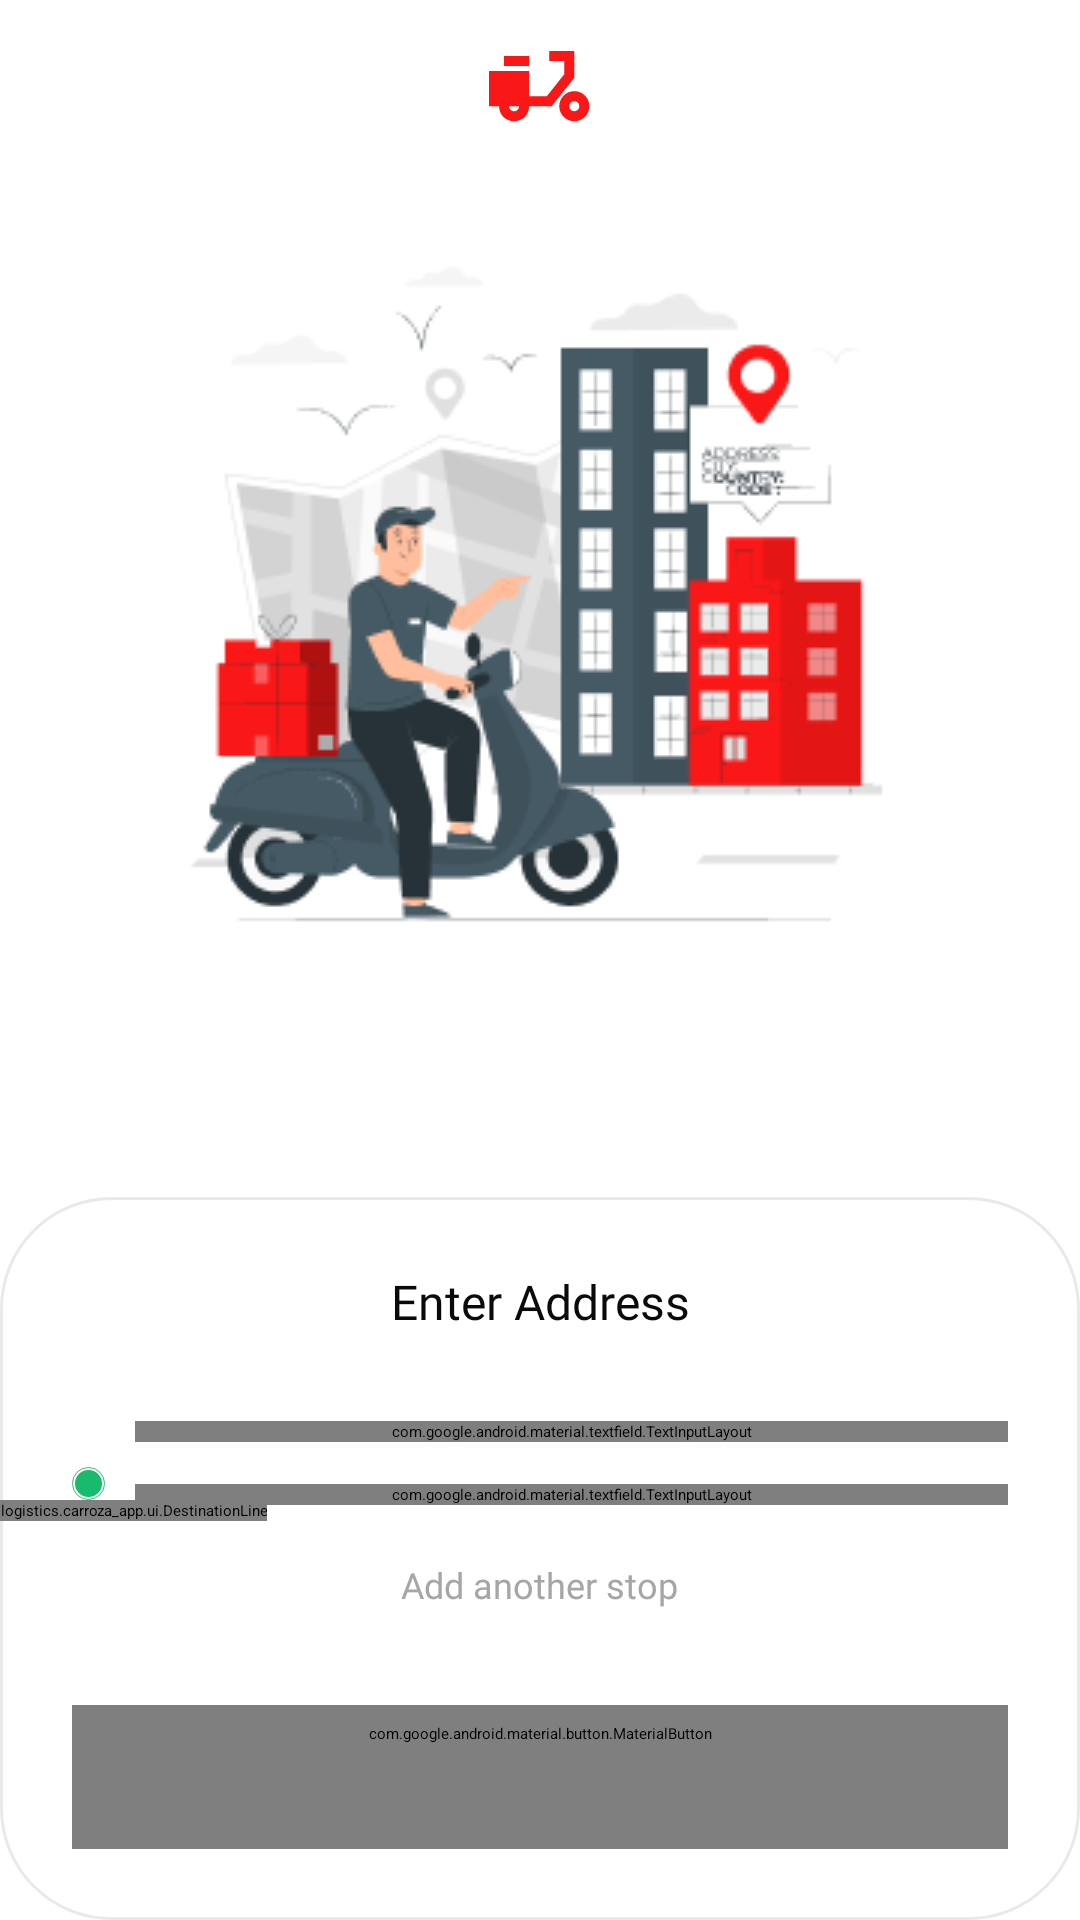

Here is an Android app screen rendered from its layout file. Give the layout XML and the strings, colors and styles it references.
<!-- AndroidManifest.xml: application theme Theme.AppSplash -->
<!-- res/layout/fragment_bike_delivery.xml -->
<?xml version="1.0" encoding="utf-8"?>
<androidx.constraintlayout.widget.ConstraintLayout xmlns:android="http://schemas.android.com/apk/res/android"
    xmlns:tools="http://schemas.android.com/tools"
    android:layout_width="match_parent"
    android:layout_height="match_parent"
    xmlns:app="http://schemas.android.com/apk/res-auto"
    tools:context=".ui.customer.bike.BikeDeliveryFragment">

    <ImageView
        android:id="@+id/imv_ic_qr_bike"
        android:layout_width="wrap_content"
        android:layout_height="wrap_content"
        android:src="@drawable/ic_red_qr_bike"
        app:layout_constraintStart_toStartOf="parent"
        app:layout_constraintEnd_toEndOf="parent"
        app:layout_constraintTop_toTopOf="parent"
        android:layout_marginTop="17dp"/>

    <ImageView
        android:id="@+id/imv_biker"
        android:layout_width="wrap_content"
        android:layout_height="wrap_content"
        android:src="@drawable/imv_biker"
        app:layout_constraintStart_toStartOf="parent"
        app:layout_constraintEnd_toEndOf="parent"
        app:layout_constraintTop_toBottomOf="@id/imv_ic_qr_bike"
        android:layout_marginTop="39dp"/>

    <View
        android:id="@+id/view_rounded_corner"
        android:layout_width="0dp"
        android:layout_height="0dp"
        app:layout_constraintTop_toBottomOf="@id/imv_biker"
        app:layout_constraintStart_toStartOf="parent"
        app:layout_constraintEnd_toEndOf="parent"
        android:layout_marginTop="77dp"
        android:elevation="4dp"
        app:layout_constraintBottom_toBottomOf="parent"
        android:background="@drawable/circular_transparent_background"
        />


    <LinearLayout
        android:layout_width="0dp"
        android:layout_height="wrap_content"
        android:elevation="4dp"
        android:layout_marginBottom="26dp"
        android:orientation="vertical"
        android:gravity="center_horizontal"
        app:layout_constraintTop_toTopOf="@id/view_rounded_corner"
        app:layout_constraintStart_toStartOf="@id/view_rounded_corner"
        app:layout_constraintEnd_toEndOf="@id/view_rounded_corner"
        app:layout_constraintBottom_toBottomOf="@id/view_rounded_corner">

        <androidx.constraintlayout.widget.ConstraintLayout
            android:id="@+id/cl_enter_address"
            android:layout_width="match_parent"
            android:layout_height="wrap_content">

    <com.google.android.material.textview.MaterialTextView
        android:id="@+id/tv_enter_address"
        android:layout_width="wrap_content"
        app:layout_constraintTop_toTopOf="parent"
        app:layout_constraintStart_toStartOf="parent"
        app:layout_constraintEnd_toEndOf="parent"
        android:layout_height="wrap_content"
        android:text="Enter Address"
        android:fontFamily="@font/rubi_bold"
        android:textSize="16sp"
        android:layout_marginTop="26dp"
        android:textColor="@color/black_tool_bar_color"/>

    <ImageView
        android:id="@+id/imv_ic_green_dot"
        android:layout_width="wrap_content"
        android:layout_height="wrap_content"
        android:src="@drawable/ic_green_dot"
        android:layout_marginTop="92dp"
        android:layout_marginStart="24dp"
        app:layout_constraintTop_toTopOf="parent"
        app:layout_constraintStart_toStartOf="parent"/>

    <com.carroza.logistics.carroza_app.ui.DestinationLine
        android:layout_width="wrap_content"
        android:layout_height="wrap_content"
        android:gravity="center"
        app:layout_constraintTop_toBottomOf="@id/imv_ic_green_dot"
        app:layout_constraintStart_toStartOf="@id/imv_ic_green_dot"
        app:layout_constraintEnd_toEndOf="@id/imv_ic_green_dot"/>

    <com.google.android.material.textfield.TextInputLayout
        android:id="@+id/il_start_address"
        style="@style/Widget.MaterialComponents.TextInputLayout.OutlinedBox"
        android:layout_width="0dp"
        android:layout_height="wrap_content"
        android:layout_marginTop="29dp"
        android:hint="Start Address"
        android:textColorHint="@color/black"
        app:boxBackgroundColor="@color/edit_text_background"
        app:boxCornerRadiusBottomEnd="5dp"
        app:boxCornerRadiusBottomStart="5dp"
        app:boxCornerRadiusTopEnd="5dp"
        app:boxCornerRadiusTopStart="5dp"
        app:boxStrokeColor="@color/edit_text_background"
        app:boxStrokeWidth="0dp"
        app:fontFamily="@font/rubik"
        app:hintTextColor="@color/black"
        app:layout_constraintEnd_toEndOf="parent"
        app:layout_constraintStart_toEndOf="@id/imv_ic_green_dot"
        app:layout_constraintTop_toBottomOf="@id/tv_enter_address"
        android:layout_marginEnd="24dp"
        android:layout_marginStart="10dp">

        <com.google.android.material.textfield.TextInputEditText
            android:id="@+id/et_start_address"
            android:layout_width="match_parent"
            android:layout_height="match_parent"
            android:fontFamily="@font/rubik"
            android:inputType="text"
            android:textColor="@color/black"
            android:textSize="15sp" />
    </com.google.android.material.textfield.TextInputLayout>

    <com.google.android.material.textfield.TextInputLayout
        android:id="@+id/il_stop_address"
        style="@style/Widget.MaterialComponents.TextInputLayout.OutlinedBox"
        android:layout_width="0dp"
        android:layout_height="wrap_content"
        android:layout_marginTop="14dp"
        android:hint="Stop Address"
        android:textColorHint="@color/black"
        app:boxBackgroundColor="@color/edit_text_background"
        app:boxCornerRadiusBottomEnd="5dp"
        app:boxCornerRadiusBottomStart="5dp"
        app:boxCornerRadiusTopEnd="5dp"
        app:boxCornerRadiusTopStart="5dp"
        app:boxStrokeColor="@color/edit_text_background"
        app:boxStrokeWidth="0dp"
        app:fontFamily="@font/rubik"
        app:hintTextColor="@color/black"
        app:layout_constraintStart_toStartOf="@id/il_start_address"
        app:layout_constraintEnd_toEndOf="@id/il_start_address"
        app:layout_constraintTop_toBottomOf="@id/il_start_address">

        <com.google.android.material.textfield.TextInputEditText
            android:id="@+id/et_stop_address"
            android:layout_width="match_parent"
            android:layout_height="match_parent"
            android:fontFamily="@font/rubik"
            android:inputType="text"
            android:textColor="@color/black"
            android:textSize="15sp" />
    </com.google.android.material.textfield.TextInputLayout>

        </androidx.constraintlayout.widget.ConstraintLayout>

        <com.google.android.material.textview.MaterialTextView
            android:layout_width="wrap_content"
            android:layout_height="wrap_content"
            android:textSize="12sp"
            android:fontFamily="@font/rubik"
            android:layout_marginTop="13dp"
            android:clickable="true"
            android:textColor="@color/grey_stroke_color"
            android:text="Add another stop"
            android:focusable="true" />

        <com.google.android.material.button.MaterialButton
            android:id="@+id/bt_continue"
            android:layout_width="match_parent"
            android:layout_height="wrap_content"
            android:layout_marginHorizontal="24dp"
            android:layout_marginTop="32dp"
            android:textColor="@color/black"
            android:text="Continue"
            android:textAllCaps="false"
            android:fontFamily="@font/rubi_bold"
            android:textSize="15sp"
            style="@style/WhiteOutlinedButton"
            app:strokeColor="@color/main_red"/>


    </LinearLayout>

</androidx.constraintlayout.widget.ConstraintLayout>
<!-- resources referenced by this layout -->
<resources>
  <color name="black">#FF000000</color>
  <color name="black_tool_bar_color">#0A0A0A</color>
  <color name="edit_text_background">#E9E9E9</color>
  <color name="grey_stroke_color">#A7A5A5</color>
  <color name="main_red">#FA1717</color>
  <!-- drawable circular_transparent_background (drawable) -->
  <?xml version="1.0" encoding="utf-8"?>
  <shape xmlns:android="http://schemas.android.com/apk/res/android"
      android:shape="rectangle">
  
      <solid
          android:color="@color/white"/>
      <corners
          android:radius="36.5dp"/>
  
      <stroke
          android:color="@color/edit_text_background"
          android:width="1dp"/>
  
  </shape>
  <!-- drawable ic_green_dot (drawable) -->
  <vector xmlns:android="http://schemas.android.com/apk/res/android"
      android:width="11dp"
      android:height="11dp"
      android:viewportWidth="11"
      android:viewportHeight="11">
    <path
        android:pathData="M5.5,5.5m-5.35,0a5.35,5.35 0,1 1,10.7 0a5.35,5.35 0,1 1,-10.7 0"
        android:strokeWidth="0.3"
        android:fillColor="#00000000"
        android:strokeColor="#18BB6D"/>
    <path
        android:pathData="M5.5,5.5m-4.5,0a4.5,4.5 0,1 1,9 0a4.5,4.5 0,1 1,-9 0"
        android:fillColor="#18BB6D"/>
  </vector>
  <style name="WhiteOutlinedButton" parent="Widget.Material3.Button.OutlinedButton">
          <item name="fontFamily">@font/rubik_medium</item>
          <item name="textAllCaps">false</item>
          <item name="android:textColor">@color/white</item>
  
          <item name="strokeColor">@color/white</item>
          <item name="cornerRadius">5dp</item>
          <item name="android:textSize">16sp</item>
      </style>
  <style name="Theme.AppSplash" parent="Theme.SplashScreen">
          <item name="windowSplashScreenBackground">@color/main_red</item>
          <item name="windowSplashScreenAnimatedIcon">@drawable/carroza_logo</item>
          <item name="windowSplashScreenAnimationDuration">300</item>
          <item name="postSplashScreenTheme">@style/Theme.TruckPort</item>
  
          
          <item name="android:statusBarColor" tools:targetApi="l">@color/main_red</item>
          <item name="android:navigationBarColor">@color/main_red</item>
          <item name="android:windowLightStatusBar">true</item>
      </style>
  <color name="white">#FFFFFFFF</color>
  <color name="purple_700">#FF3700B3</color>
  <color name="teal_200">#FF03DAC5</color>
  <color name="teal_700">#FF018786</color>
  <style name="TextAppearance.TruckPort.Subtitle1" parent="TextAppearance.MaterialComponents.Subtitle1">
          <item name="fontFamily">@font/rubik</item>
          <item name="android:fontFamily">@font/rubik</item>
          <item name="android:textSize">15sp</item>
          <item name="android:textColor">@color/black</item>
      </style>
  <style name="Widget.TruckPort.PopupMenu" parent="Widget.MaterialComponents.PopupMenu">
          <item name="android:popupBackground">@drawable/custom_popup_background</item>
      </style>
  <!-- drawable custom_popup_background (drawable) -->
  <?xml version="1.0" encoding="utf-8"?>
  <shape xmlns:android="http://schemas.android.com/apk/res/android">
  
      <solid android:color="?attr/colorSurface" />
      <corners android:radius="5dp" />
      <padding
          android:bottom="8dp"
          android:top="8dp" />
  
  </shape>
</resources>
